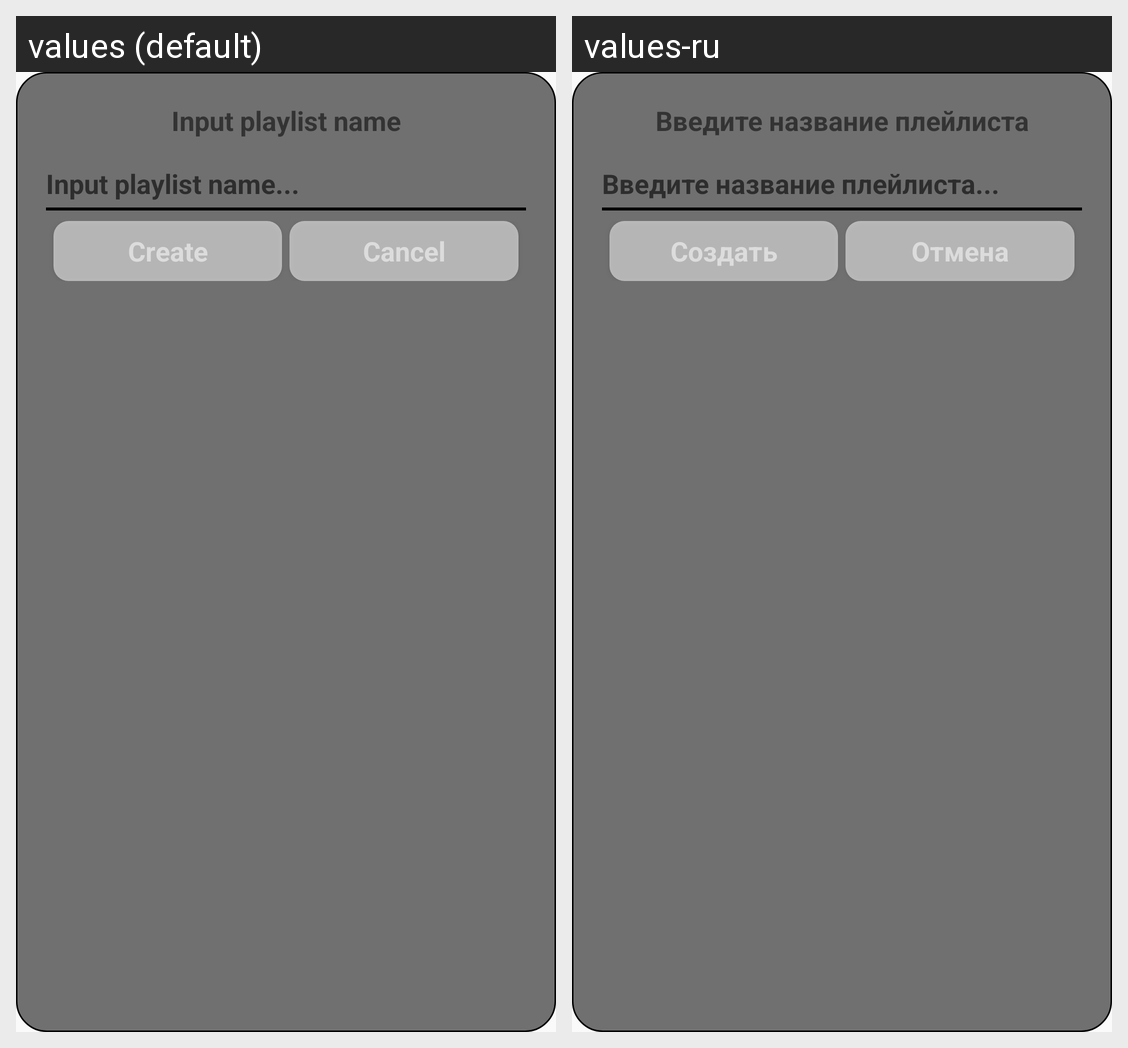

Strings drawn on this Android screen and how each of the app's shown locales translates them:
Android screen res/layout/playlist_create_dialog.xml rendered under 2 locales, left to right: values (default), values-ru. Device: Nexus 5 (rendered at 1080×1920; each locale shown at half size, 540×960, under a caption strip naming it); theme Theme.AppCompat.Light.
Strings drawn on this screen, with the default value and each locale's value (text and hints the layout hard-codes, and strings that could not be matched under every locale, appear in the picture but are not listed):

playlist_create_header
  values: Input playlist name
  values-ru: Введите название плейлиста

playlist_create_hint
  values: Input playlist name...
  values-ru: Введите название плейлиста...

playlist_create_create
  values: Create
  values-ru: Создать

playlist_create_cancel
  values: Cancel
  values-ru: Отмена
